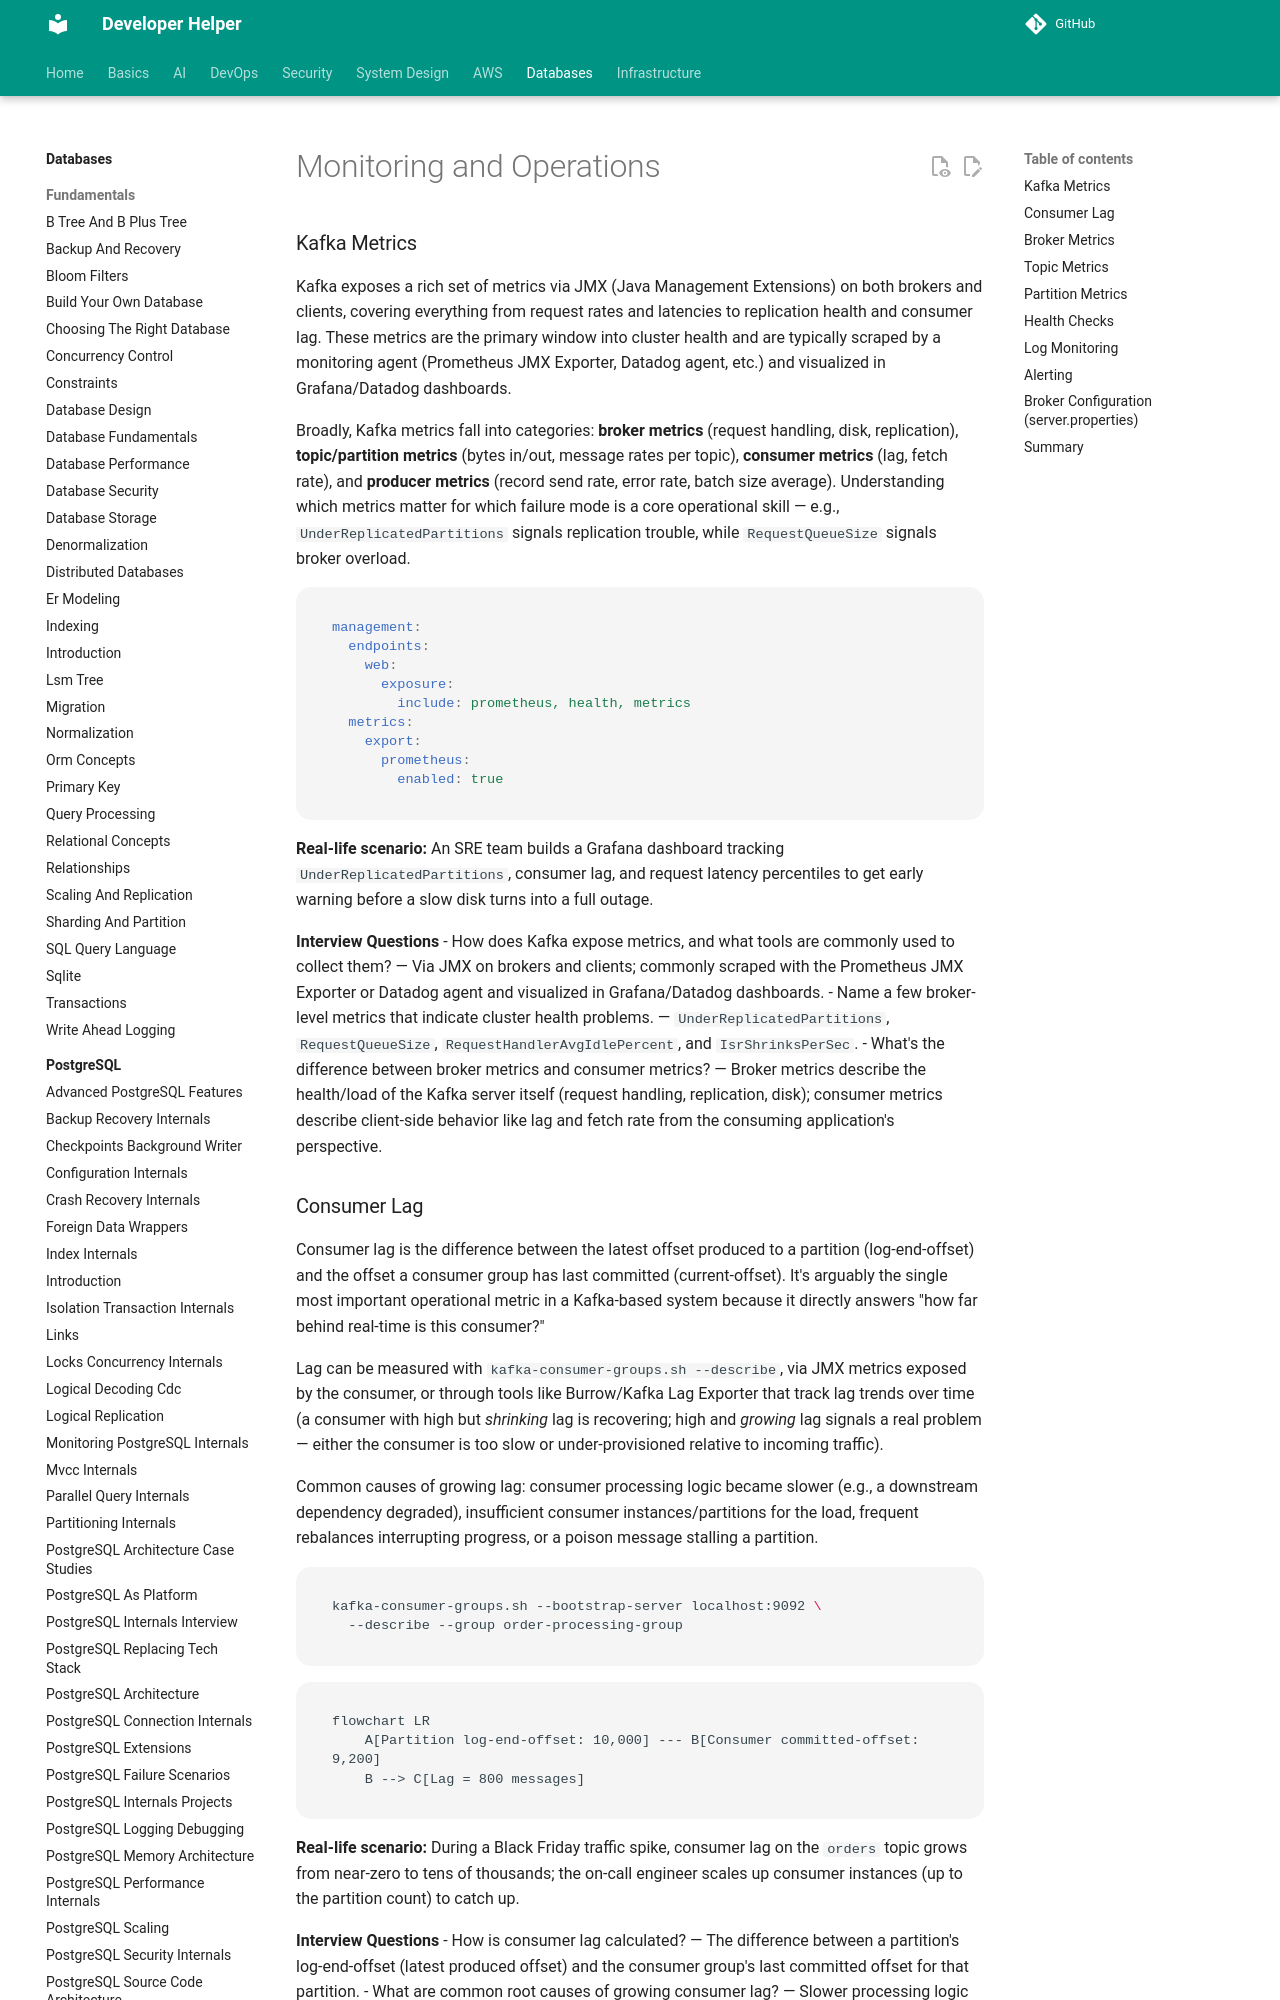

repository: abhishekghoshh/developer-helper · page: database/kafka/monitoring-operations/index.html · generator: mkdocs

# Monitoring and Operations

### Kafka Metrics

Kafka exposes a rich set of metrics via JMX (Java Management Extensions) on both brokers and clients, covering everything from request rates and latencies to replication health and consumer lag. These metrics are the primary window into cluster health and are typically scraped by a monitoring agent (Prometheus JMX Exporter, Datadog agent, etc.) and visualized in Grafana/Datadog dashboards.

Broadly, Kafka metrics fall into categories: **broker metrics** (request handling, disk, replication), **topic/partition metrics** (bytes in/out, message rates per topic), **consumer metrics** (lag, fetch rate), and **producer metrics** (record send rate, error rate, batch size average). Understanding which metrics matter for which failure mode is a core operational skill — e.g., `UnderReplicatedPartitions` signals replication trouble, while `RequestQueueSize` signals broker overload.

```yaml
management:
  endpoints:
    web:
      exposure:
        include: prometheus, health, metrics
  metrics:
    export:
      prometheus:
        enabled: true
```

**Real-life scenario:** An SRE team builds a Grafana dashboard tracking `UnderReplicatedPartitions`, consumer lag, and request latency percentiles to get early warning before a slow disk turns into a full outage.

**Interview Questions**
- How does Kafka expose metrics, and what tools are commonly used to collect them? — Via JMX on brokers and clients; commonly scraped with the Prometheus JMX Exporter or Datadog agent and visualized in Grafana/Datadog dashboards.
- Name a few broker-level metrics that indicate cluster health problems. — `UnderReplicatedPartitions`, `RequestQueueSize`, `RequestHandlerAvgIdlePercent`, and `IsrShrinksPerSec`.
- What's the difference between broker metrics and consumer metrics? — Broker metrics describe the health/load of the Kafka server itself (request handling, replication, disk); consumer metrics describe client-side behavior like lag and fetch rate from the consuming application's perspective.

### Consumer Lag

Consumer lag is the difference between the latest offset produced to a partition (log-end-offset) and the offset a consumer group has last committed (current-offset). It's arguably the single most important operational metric in a Kafka-based system because it directly answers "how far behind real-time is this consumer?"

Lag can be measured with `kafka-consumer-groups.sh --describe`, via JMX metrics exposed by the consumer, or through tools like Burrow/Kafka Lag Exporter that track lag trends over time (a consumer with high but *shrinking* lag is recovering; high and *growing* lag signals a real problem — either the consumer is too slow or under-provisioned relative to incoming traffic).

Common causes of growing lag: consumer processing logic became slower (e.g., a downstream dependency degraded), insufficient consumer instances/partitions for the load, frequent rebalances interrupting progress, or a poison message stalling a partition.

```bash
kafka-consumer-groups.sh --bootstrap-server localhost:9092 \
  --describe --group order-processing-group
```

```mermaid
flowchart LR
    A[Partition log-end-offset: 10,000] --- B[Consumer committed-offset: 9,200]
    B --> C[Lag = 800 messages]
```

**Real-life scenario:** During a Black Friday traffic spike, consumer lag on the `orders` topic grows from near-zero to tens of thousands; the on-call engineer scales up consumer instances (up to the partition count) to catch up.

**Interview Questions**
- How is consumer lag calculated? — The difference between a partition's log-end-offset (latest produced offset) and the consumer group's last committed offset for that partition.
- What are common root causes of growing consumer lag? — Slower processing logic (e.g., a degraded downstream dependency), too few consumer instances/partitions for the traffic volume, frequent rebalances interrupting progress, or a poison message stalling a partition.
- How would you scale a consumer group to reduce lag, and what's the hard limit on parallelism? — Add more consumer instances up to the number of partitions on the topic — beyond that, extra instances sit idle since a partition can only be consumed by one member of a group at a time.
